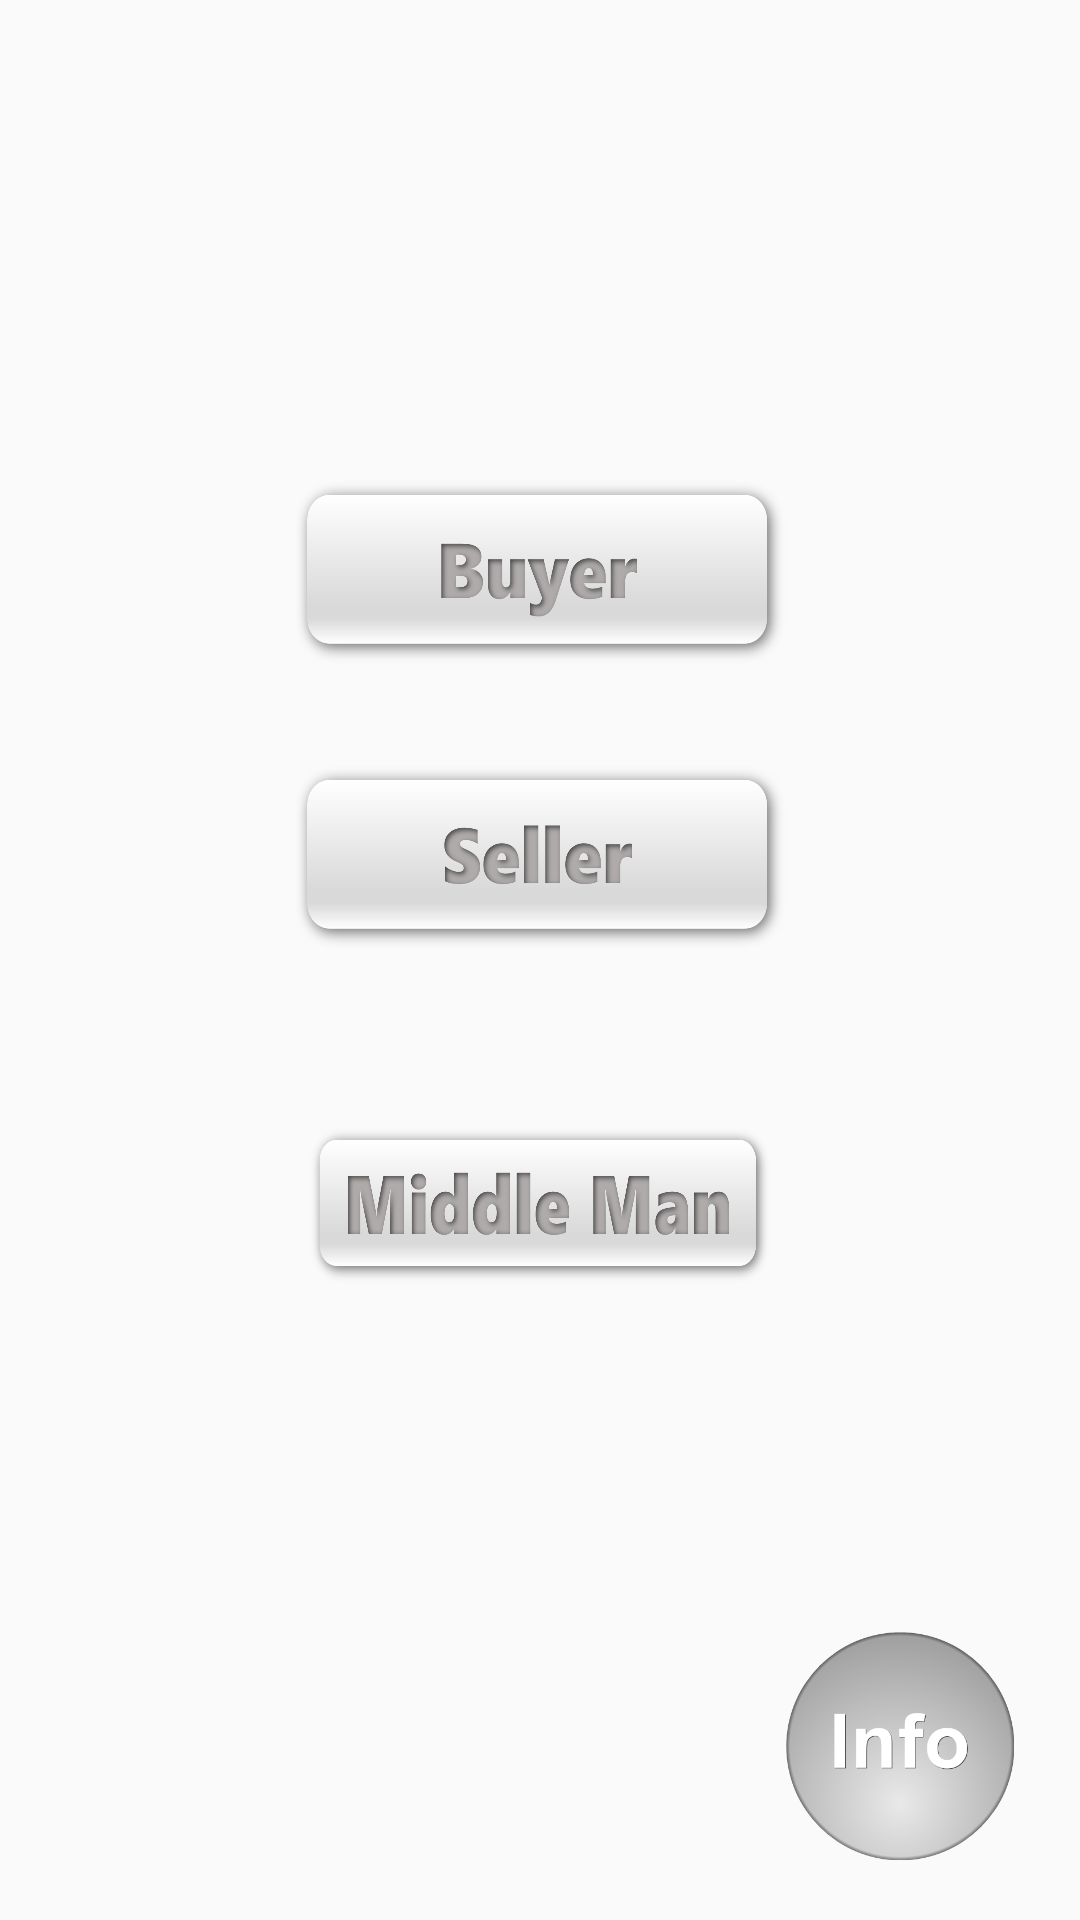

The Android layout XML behind this screen, and the referenced resources:
<!-- AndroidManifest.xml: application theme AppTheme -->
<!-- res/layout/activity_role.xml -->
<?xml version="1.0" encoding="utf-8"?>

<RelativeLayout
    xmlns:android="http://schemas.android.com/apk/res/android"
    xmlns:app="http://schemas.android.com/apk/res-auto"
    xmlns:tools="http://schemas.android.com/tools"
    android:layout_width="match_parent"
    android:layout_height="match_parent"
    tools:context=".roleActivity"
    android:orientation="vertical">


    <Button
        android:id="@+id/role_btn_buyer"
        android:layout_width="164dp"
        android:layout_height="68dp"
        android:layout_alignParentTop="true"
        android:layout_centerHorizontal="true"
        android:layout_marginTop="160dp"
        android:background="@drawable/buyer" />

    <Button
        android:id="@+id/role_btn_seller"
        android:layout_width="164dp"
        android:layout_height="68dp"
        android:layout_alignParentTop="true"
        android:layout_centerHorizontal="true"
        android:layout_marginTop="255dp"
        android:background="@drawable/seller" />

    <Button
        android:id="@+id/role_btn_middle"
        android:layout_width="164dp"
        android:layout_height="68dp"
        android:layout_alignParentBottom="true"
        android:layout_centerHorizontal="true"
        android:layout_marginBottom="200dp"
        android:background="@drawable/middle"
        android:textColor="#fff"
        android:textStyle="bold" />

    <Button
        android:id="@+id/see_profile"
        android:layout_width="76dp"
        android:layout_height="76dp"
        android:layout_alignParentBottom="true"
        android:layout_marginBottom="20dp"
        android:layout_toEndOf="@+id/role_btn_middle"
        android:background="@drawable/info"
        android:textColor="#000000"
        android:textSize="30dp"/>
</RelativeLayout>
<!-- resources referenced by this layout -->
<resources>
  <!-- drawable buyer: png bitmap (drawable, 80755 bytes) -->
  <!-- drawable info: png bitmap (drawable, 59142 bytes) -->
  <!-- drawable middle: png bitmap (drawable, 159691 bytes) -->
  <!-- drawable seller: png bitmap (drawable, 78482 bytes) -->
  <style name="AppTheme" parent="Theme.AppCompat.Light.DarkActionBar">
      
      <item name="colorPrimary">@color/colorPrimary</item>
      <item name="colorPrimaryDark">#bbbbbb</item>
      <item name="colorAccent">@color/colorAccent</item>
      
      <item name="windowActionBar">false</item>
      <item name="windowNoTitle">true</item>
  </style>
  <!-- not gathered from this repository: default colours our renderer supplied (Android Studio template values) -->
  <color name="colorPrimary">#FF6200EE</color>
  <color name="colorAccent">#FF03DAC5</color>
</resources>
